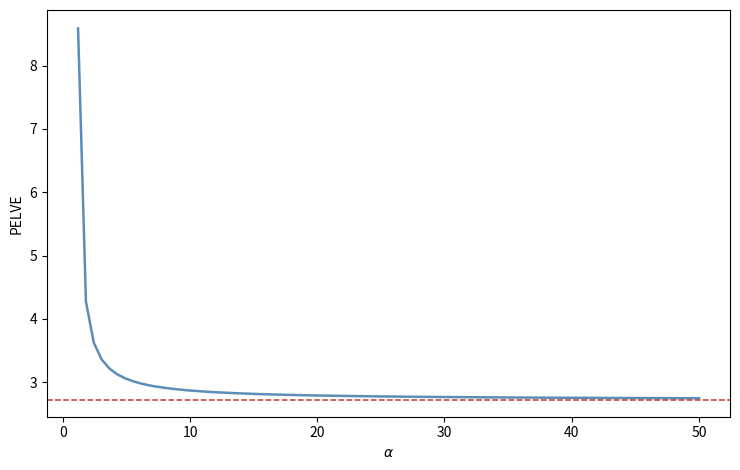

This figure's Python source:
"""
Script: pelve_pictures_blau.py

Purpose:
    Computes and plots PELVE values for selected parametric distribution families
    for a fixed level epsilon. The script is used to generate the fixed-epsilon
    panels of Figure 2.2 in the thesis.

Thesis reference:
    Chapter 2, Figure 2.2:
        (a) Pareto distribution for fixed epsilon = 0.01
        (c) Student-t distribution for fixed epsilon = 0.01
        (e) Lognormal distribution for fixed epsilon = 0.01

Description:
    For a chosen distribution family, the script varies the corresponding
    distributional parameter and computes the PELVE value c satisfying

        ES_{1-c epsilon}(X) = VaR_{1-epsilon}(X).

    The red dashed horizontal line marks Euler's number e, which is used as
    a reference value in the discussion of PELVE.

Usage:
    Select the distribution in the CONFIG block by setting

        SELECT = "pareto", "student", or "lognormal".

"""

import numpy as np
import scipy.integrate
import scipy.optimize
import scipy.stats
import matplotlib.pyplot as plt
from scipy.stats import norm

# ============================================================
# CONFIG
# ============================================================

SELECT = "pareto"       # "pareto", "student", or "lognormal"
EPS = 0.01

SAVE_FIG = False
SHOW_FIG = True
OUTFILE = f"pelve_parameter_{SELECT}_eps_{EPS}.png"

FIGSIZE = (7.5, 4.8)
DPI = 300

CURVE_COLOR = "#5B8DB8"   # calm blue #BLUE_COLORS = ["#0B2545", "#1F4E79", "#5B8DB8", "#A8C7E6"]
E_COLOR = "#C0392B"       # red benchmark

SHOW_TITLE = False
SHOW_LEGEND = False

# Parameter grids
PARAM_GRIDS = {
    "pareto": np.linspace(1.2, 50.0, 80),
    "student": np.linspace(1.2, 50.0, 80),
    "lognormal": np.linspace(0.01, 2.0, 80),
}

# Labels
X_LABELS = {
    "pareto": r"$\alpha$",
    "student": r"$\nu$",
    "lognormal": r"$\sigma^2$",
}

TITLES = {
    "pareto": rf"Pareto($\alpha$), $\varepsilon={EPS}$",
    "student": rf"Student-$t$($\nu$), $\varepsilon={EPS}$",
    "lognormal": rf"LN($\sigma^2$), $\varepsilon={EPS}$",
}

# ============================================================
# PELVE FUNCTIONS
# ============================================================

def VaR(X, eps):
    return X.ppf(1.0 - eps)


def expected_shortfall(X, eps):
    val, _ = scipy.integrate.quad(lambda u: X.ppf(u), 1.0 - eps, 1.0 - 1e-10)
    return val / eps


def pelve(X, eps):
    def f(c):
        return expected_shortfall(X, c * eps) - VaR(X, eps)

    c_low = 1.0
    c_high = 1.0 / eps - 1e-10
    return scipy.optimize.brentq(f, c_low, c_high)



def VaR_lognormal(sigma, eps, mu=0.0):
    z = norm.ppf(1.0 - eps)
    return np.exp(mu + sigma * z)


def ES_lognormal(sigma, eps, mu=0.0):
    z = norm.ppf(1.0 - eps)
    return (np.exp(mu + 0.5 * sigma**2) * norm.cdf(sigma - z)) / eps


def pelve_lognormal_from_sigma2(sigma2, eps, mu=0.0):
    sigma = np.sqrt(sigma2)
    var0 = VaR_lognormal(sigma, eps, mu)

    def f(c):
        return ES_lognormal(sigma, c * eps, mu) - var0

    c_low = 1.0
    c_high = 1.0 / eps - 1e-12
    return scipy.optimize.brentq(f, c_low, c_high)


def safe_pelve_for_param(distribution, param, eps):
    try:
        if distribution == "pareto":
            X = scipy.stats.pareto(b=param, loc=0, scale=1)
            return pelve(X, eps)
        if distribution == "student":
            X = scipy.stats.t(df=param, loc=0, scale=1)
            return pelve(X, eps)
        if distribution == "lognormal":
            sigma2 = param
            return pelve_lognormal_from_sigma2(sigma2, eps)
        raise ValueError("SELECT must be 'pareto', 'student', or 'lognormal'.")
    except Exception:
        return np.nan


# ============================================================
# MAIN PLOT
# ============================================================

def main():
    if SELECT not in PARAM_GRIDS:
        raise ValueError("SELECT must be 'pareto', 'student', or 'lognormal'.")

    params = PARAM_GRIDS[SELECT]
    pelves = np.array([safe_pelve_for_param(SELECT, p, EPS) for p in params])

    print("Selected distribution:", SELECT)
    print("epsilon:", EPS)
    print("parameter range:", (float(params[0]), float(params[-1])))
    print("number of valid PELVE values:", np.isfinite(pelves).sum(), "of", len(pelves))

    fig, ax = plt.subplots(figsize=FIGSIZE)

    ax.plot(params, pelves, color=CURVE_COLOR, linewidth=1.8, label="PELVE")
    ax.axhline(np.e, color=E_COLOR, linestyle="--", linewidth=1.1, label=r"$e$")

    ax.set_xlabel(X_LABELS[SELECT])
    ax.set_ylabel("PELVE")

    if SHOW_TITLE:
        ax.set_title(TITLES[SELECT])
    if SHOW_LEGEND:
        ax.legend(frameon=False)

    fig.tight_layout()

    if SAVE_FIG:
        fig.savefig(OUTFILE, dpi=DPI, bbox_inches="tight")
        print("Saved figure to:", OUTFILE)
    if SHOW_FIG:
        plt.show()


if __name__ == "__main__":
    main()
